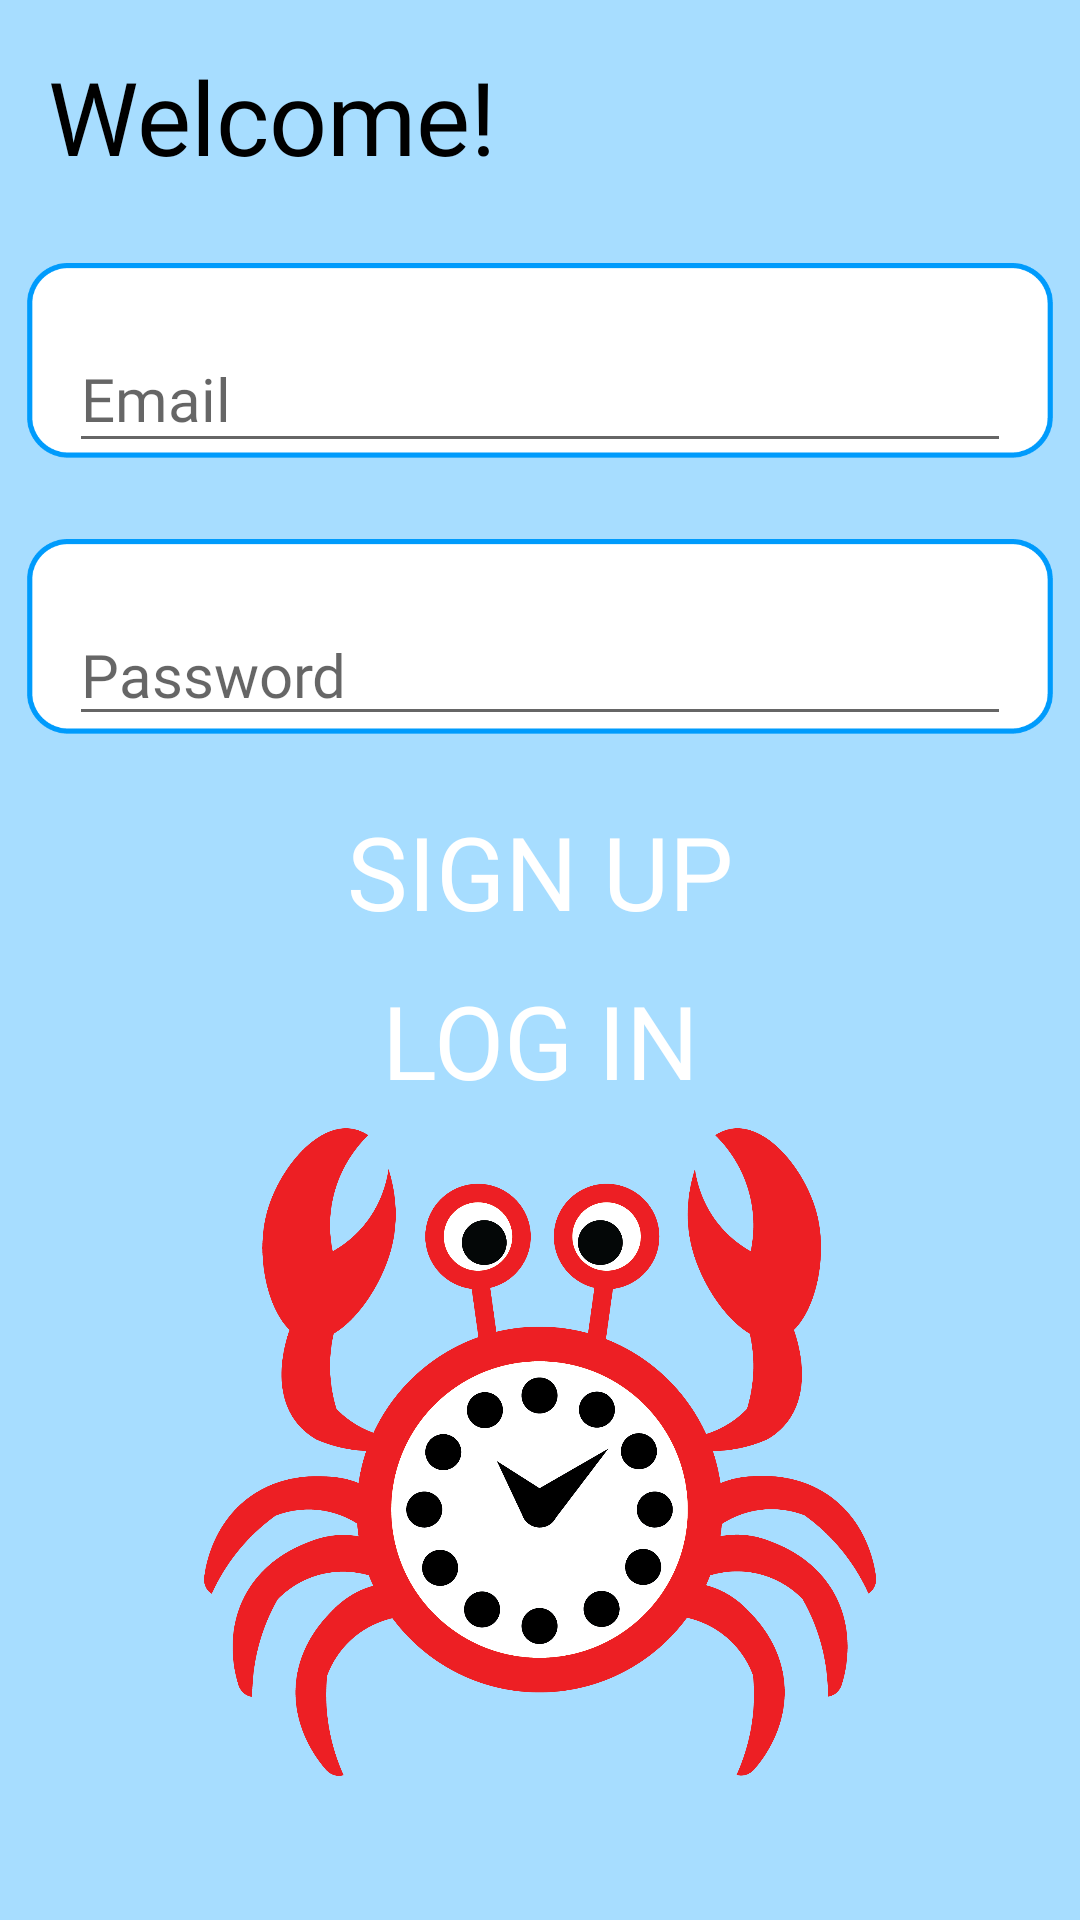

Android layout source for this screen:
<!-- AndroidManifest.xml: application theme Theme.TimeCrab -->
<!-- res/layout/activity_main.xml -->
<?xml version="1.0" encoding="utf-8"?>
 <androidx.constraintlayout.widget.ConstraintLayout xmlns:android="http://schemas.android.com/apk/res/android"
     xmlns:app="http://schemas.android.com/apk/res-auto"
     xmlns:tools="http://schemas.android.com/tools"
     android:layout_width="match_parent"
     android:layout_height="match_parent"
     android:background="#A7DDFF"
     tools:context=".MainActivity">

   <ImageView
       android:id="@+id/timecrab_logo"
       android:layout_width="0sp"
       android:layout_height="216sp"
       app:layout_constraintBottom_toBottomOf="parent"
       app:layout_constraintEnd_toEndOf="parent"
       app:layout_constraintStart_toStartOf="parent"
       app:layout_constraintTop_toBottomOf="@+id/signup"
       app:srcCompat="@drawable/timecrab2"
       tools:ignore="MissingConstraints" />

    <androidx.appcompat.widget.AppCompatButton
        android:id="@+id/login"
        android:layout_width="0sp"
        android:layout_height="75sp"
        android:layout_marginStart="8sp"
        android:layout_marginTop="40dp"
        android:layout_marginEnd="8sp"
        android:background="@drawable/roundcorners"
        android:backgroundTint="@color/timecrab_blue"
        android:fontFamily="@font/acme"
        android:text="@string/log_in"
        android:textColor="@color/white"
        android:textSize="34sp"
        app:layout_constraintEnd_toEndOf="parent"
        app:layout_constraintHorizontal_bias="0.0"
        app:layout_constraintStart_toStartOf="parent"
        app:layout_constraintTop_toBottomOf="@+id/password_box"
        tools:ignore="MissingConstraints" />

    <ImageView
        android:id="@+id/password_box"
        android:layout_width="0sp"
        android:layout_height="92sp"
        android:scaleType="fitStart"
        android:scaleX=".95"
        android:scaleY=".95"
        app:layout_constraintEnd_toEndOf="parent"
        app:layout_constraintStart_toStartOf="parent"
        app:layout_constraintTop_toBottomOf="@+id/email_box"
        app:srcCompat="@drawable/timecrab_type"
        tools:ignore="MissingConstraints" />

    <ImageView
        android:id="@+id/email_box"
        android:layout_width="0sp"
        android:layout_height="92sp"
        android:layout_marginTop="24dp"
        android:scaleType="fitStart"
        android:scaleX=".95"
        android:scaleY=".95"
        app:layout_constraintEnd_toEndOf="parent"
        app:layout_constraintStart_toStartOf="parent"
        app:layout_constraintTop_toBottomOf="@+id/welcome_text"
        app:srcCompat="@drawable/timecrab_type"
        tools:ignore="MissingConstraints" />

    <androidx.appcompat.widget.AppCompatButton

        android:id="@+id/signup"
        android:layout_width="0sp"
        android:layout_height="75sp"
        android:layout_marginStart="8sp"
        android:layout_marginEnd="8sp"
        android:layout_marginBottom="312dp"
        android:background="@drawable/roundcorners"
        android:backgroundTint="@color/timecrab_blue"
        android:fontFamily="@font/acme"
        android:text="@string/sign_up"
        android:textColor="@color/white"
        android:textSize="34sp"
        app:layout_constraintBottom_toBottomOf="parent"
        app:layout_constraintEnd_toEndOf="parent"
        app:layout_constraintHorizontal_bias="0.0"
        app:layout_constraintStart_toStartOf="parent"
        tools:ignore="MissingConstraints" />

    <TextView
        android:id="@+id/welcome_text"
        android:layout_width="wrap_content"
        android:layout_height="wrap_content"
        android:layout_marginStart="16sp"
        android:layout_marginTop="16dp"
        android:fontFamily="@font/poppins_medium"
        android:text="@string/welcome"
        android:textColor="@color/black"
        android:textSize="34sp"
        app:layout_constraintStart_toStartOf="parent"
        app:layout_constraintTop_toTopOf="parent"
        tools:ignore="MissingConstraints" />

   <TextView
       android:id="@+id/or_text"
       android:layout_width="wrap_content"
       android:layout_height="wrap_content"
       android:layout_marginStart="184sp"
       android:fontFamily="@font/acme"
       android:text="@string/or"
       android:textColor="@color/blue_primary"
       android:textSize="34sp"
       app:layout_constraintBottom_toTopOf="@+id/signup"
       app:layout_constraintStart_toStartOf="parent"
       app:layout_constraintTop_toBottomOf="@+id/login"
       tools:ignore="MissingConstraints" />

   <TextView
       android:id="@+id/bar1"
       android:layout_width="wrap_content"
       android:layout_height="wrap_content"
       android:layout_marginStart="244sp"
       android:layout_marginBottom="32dp"
       android:fontFamily="@font/acme"
       android:text="@string/dashed_bar"
       android:textColor="@color/timecrab_blue"
       android:textSize="34sp"
       app:layout_constraintBottom_toTopOf="@+id/signup"
       app:layout_constraintStart_toStartOf="parent"
       app:layout_constraintTop_toBottomOf="@+id/login"
       tools:ignore="MissingConstraints" />

   <TextView
       android:id="@+id/bar2"
       android:layout_width="wrap_content"
       android:layout_height="wrap_content"
       android:layout_marginStart="20sp"
       android:layout_marginBottom="32dp"
       android:fontFamily="@font/acme"
       android:text="@string/dashed_bar"
       android:textColor="@color/timecrab_blue"
       android:textSize="34sp"
       app:layout_constraintBottom_toTopOf="@+id/signup"
       app:layout_constraintStart_toStartOf="parent"
       app:layout_constraintTop_toBottomOf="@+id/login"
       tools:ignore="MissingConstraints" />

    <EditText
        android:id="@+id/editTextTextEmailAddress6"
        android:layout_width="0sp"
        android:layout_height="46sp"
        android:layout_marginStart="23sp"
        android:layout_marginEnd="23sp"
        android:ems="10"
        android:fontFamily="@font/poppins_medium"
        android:hint="@string/email"
        android:inputType="textEmailAddress"
        app:layout_constraintBottom_toBottomOf="@+id/email_box"
        app:layout_constraintEnd_toEndOf="parent"
        app:layout_constraintStart_toStartOf="parent"
        app:layout_constraintTop_toTopOf="@+id/email_box"
        tools:ignore="MissingConstraints,TouchTargetSizeCheck" />

    <EditText
        android:id="@+id/editTextTextPassword7"
        android:layout_width="0sp"
        android:layout_height="wrap_content"
        android:layout_marginStart="23sp"
        android:layout_marginEnd="23sp"
        android:ems="10"
        android:fontFamily="@font/poppins_medium"
        android:hint="@string/password"
        android:inputType="textPassword"
        app:layout_constraintBottom_toBottomOf="@+id/password_box"
        app:layout_constraintEnd_toEndOf="parent"
        app:layout_constraintStart_toStartOf="parent"
        app:layout_constraintTop_toTopOf="@+id/password_box" />

 </androidx.constraintlayout.widget.ConstraintLayout>
<!-- resources referenced by this layout -->
<resources>
  <color name="black">#FF000000</color>
  <color name="blue_primary">#007FCE</color>
  <color name="timecrab_blue">#007FCE</color>
  <color name="white">#FFFFFFFF</color>
  <!-- drawable timecrab2: png bitmap (drawable, 166826 bytes) -->
  <!-- drawable timecrab_type: png bitmap (drawable, 6040 bytes) -->
  <string name="dashed_bar">__________</string>
  <string name="email">Email</string>
  <string name="log_in">Log In</string>
  <string name="or">OR</string>
  <string name="password">Password</string>
  <string name="sign_up">Sign Up</string>
  <string name="welcome">Welcome!</string>
  <style name="Theme.TimeCrab" parent="Theme.MaterialComponents.DayNight.DarkActionBar">
          
          <item name="colorPrimary">@color/timecrab_blue</item>
          <item name="colorPrimaryVariant">@color/purple_700</item>
          <item name="colorOnPrimary">@color/white</item>
          <item name="android:textSize">20sp</item>
          
          <item name="colorSecondary">@color/teal_200</item>
          <item name="colorSecondaryVariant">@color/teal_700</item>
          <item name="colorOnSecondary">@color/black</item>
          
          <item name="android:statusBarColor" tools:targetApi="l">?attr/colorPrimaryVariant</item>
          
      </style>
  <color name="purple_700">#FF3700B3</color>
  <color name="teal_200">#FF03DAC5</color>
  <color name="teal_700">#FF018786</color>
</resources>
